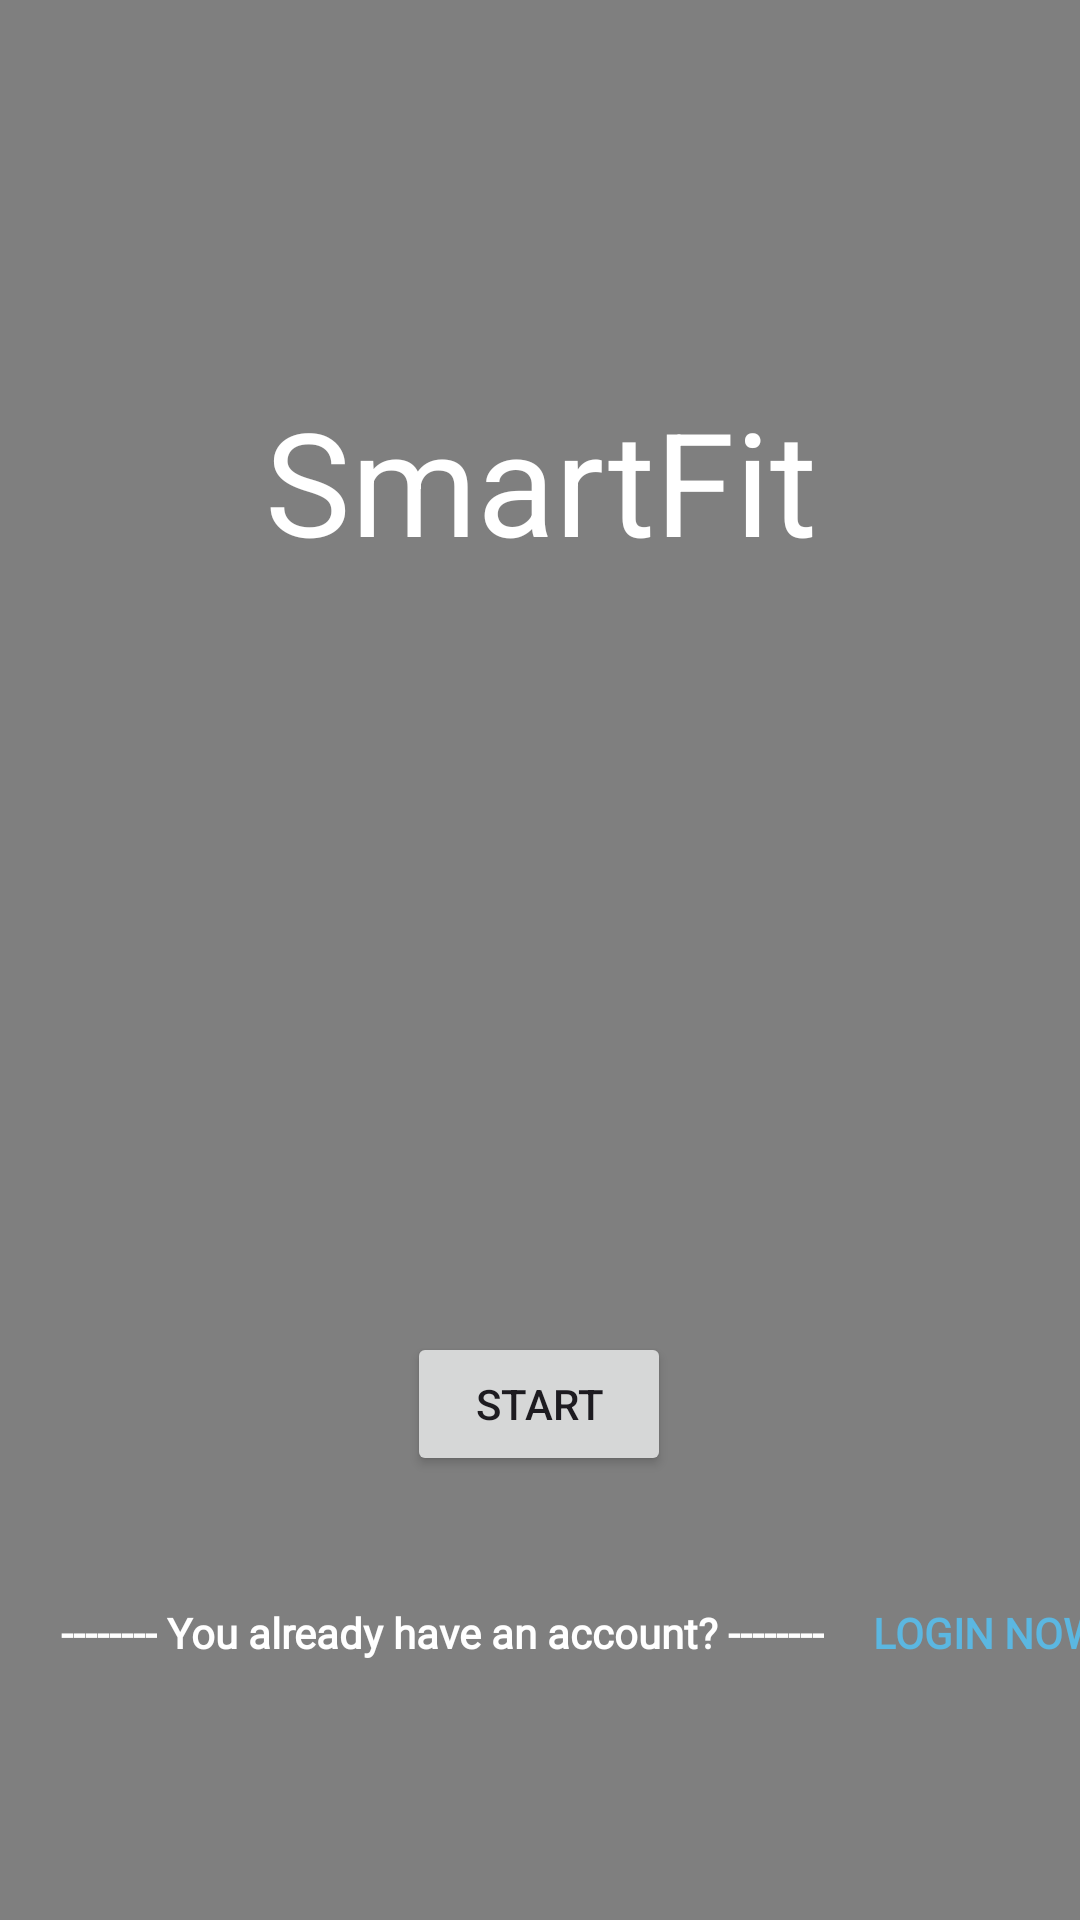

The Android layout XML behind this screen, and the referenced resources:
<!-- AndroidManifest.xml: application theme Theme.Assignment_test -->
<!-- res/layout/activity_signup.xml -->
<?xml version="1.0" encoding="utf-8"?>
<layout xmlns:android="http://schemas.android.com/apk/res/android"
    xmlns:app="http://schemas.android.com/apk/res-auto">

    <androidx.constraintlayout.widget.ConstraintLayout
        xmlns:tools="http://schemas.android.com/tools"
        android:id="@+id/backgroundLayout"
        android:layout_width="match_parent"
        android:layout_height="match_parent">


    <VideoView
        android:id="@+id/videoView"
        android:layout_width="match_parent"
        android:layout_height="match_parent" />

    <TextView
        android:id="@+id/logo_signup"
        style="@style/title_style"
        android:layout_width="wrap_content"
        android:layout_height="wrap_content"
        android:text="@string/appTitle"
        android:textColor="@color/white"
        app:layout_constraintBottom_toBottomOf="parent"
        app:layout_constraintEnd_toEndOf="parent"
        app:layout_constraintStart_toStartOf="parent"
        app:layout_constraintTop_toTopOf="@+id/videoView"
        app:layout_constraintVertical_bias="0.2" />

    <Button
        android:id="@+id/signUp_button"
        android:layout_width="wrap_content"
        android:layout_height="wrap_content"
        android:layout_marginStart="16dp"
        android:layout_marginEnd="16dp"
        android:text="@string/signup_button"
        app:layout_constraintBottom_toBottomOf="parent"
        app:layout_constraintEnd_toEndOf="parent"
        app:layout_constraintHorizontal_bias="0.498"
        app:layout_constraintStart_toStartOf="parent"
        app:layout_constraintTop_toTopOf="parent"
        app:layout_constraintVertical_bias="0.75" />

    <TextView
        android:id="@+id/signUp_TextDisplay"
        style="@style/loginTextStyle"
        android:layout_width="wrap_content"
        android:layout_height="wrap_content"
        android:layout_marginStart="16dp"
        android:layout_marginEnd="16dp"
        android:text="@string/SignUpText"
        android:textColor="@color/white"
        android:textSize="14sp"
        app:layout_constraintBottom_toBottomOf="parent"
        app:layout_constraintEnd_toEndOf="parent"
        app:layout_constraintHorizontal_bias="0.06"
        app:layout_constraintStart_toStartOf="parent"
        app:layout_constraintTop_toBottomOf="@+id/signUp_button"
        app:layout_constraintVertical_bias="0.32999998" />

    <TextView
        android:id="@+id/GoToLogin"
        style="@style/loginTextStyle"
        android:layout_width="wrap_content"
        android:layout_height="wrap_content"
        android:layout_marginStart="16dp"
        android:layout_marginEnd="16dp"
        android:text="@string/goLogin"
        android:textColor="#5BB7E1"
        android:textSize="14sp"
        app:layout_constraintBottom_toBottomOf="@+id/signUp_TextDisplay"
        app:layout_constraintEnd_toEndOf="parent"
        app:layout_constraintHorizontal_bias="0.0"
        app:layout_constraintStart_toEndOf="@+id/signUp_TextDisplay"
        app:layout_constraintTop_toTopOf="@+id/signUp_TextDisplay" />

    </androidx.constraintlayout.widget.ConstraintLayout>
</layout>
<!-- resources referenced by this layout -->
<resources>
  <color name="white">#FFFFFFFF</color>
  <string name="SignUpText">-------- You already have an account? --------</string>
  <string name="appTitle">SmartFit</string>
  <string name="goLogin">LOGIN NOW!</string>
  <string name="signup_button">START</string>
  <style name="loginTextStyle">
          <item name="android:fontFamily">@font/aclonica</item>
          <item name="android:textAlignment">center</item>
          <item name="android:textSize">24sp</item>
          <item name="android:textStyle">bold</item>
      </style>
  <style name="title_style">
          <item name="android:layout_width">wrap_content</item>
          <item name="android:layout_height">wrap_content</item>
          <item name="android:layout_marginStart">16dp</item>
          <item name="android:layout_marginTop">16dp</item>
          <item name="android:layout_marginEnd">16dp</item>
          <item name="android:textAlignment">center</item>
          <item name="android:textSize">48sp</item>
      </style>
  <style name="Theme.Assignment_test" parent="Base.Theme.Assignment_test" />
  <style name="Base.Theme.Assignment_test" parent="Theme.Material3.DayNight.NoActionBar">
          
          
      </style>
</resources>
